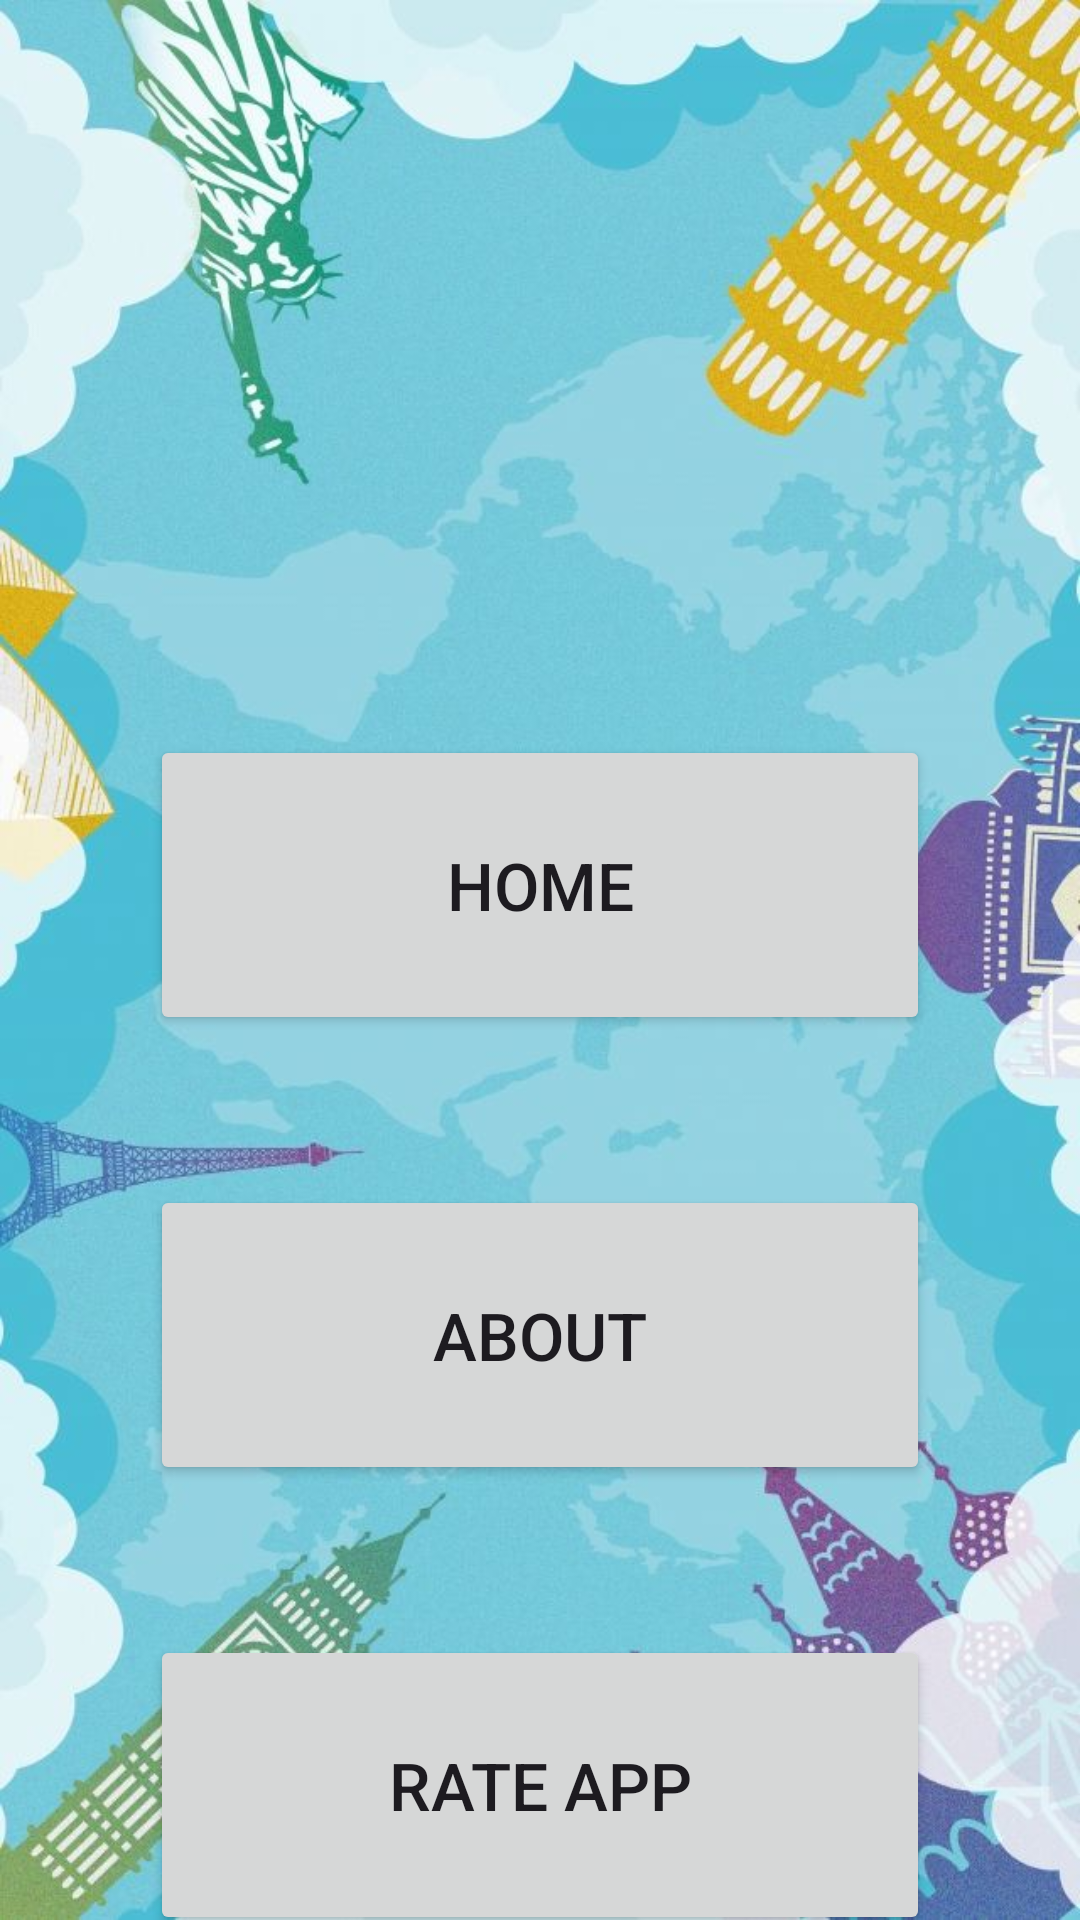

Android layout source for this screen:
<!-- AndroidManifest.xml: application theme Theme.Brian_nayaka -->
<!-- res/layout/activity_setting.xml -->
<?xml version="1.0" encoding="utf-8"?>
<RelativeLayout xmlns:android="http://schemas.android.com/apk/res/android"
    xmlns:app="http://schemas.android.com/apk/res-auto"
    xmlns:tools="http://schemas.android.com/tools"
    android:layout_width="match_parent"
    android:background="@drawable/background"
    android:layout_height="match_parent"
    tools:context=".Setting">
    <LinearLayout
    android:layout_width="match_parent"
    android:layout_height="match_parent"
        android:gravity="center"
        android:orientation="vertical">
    <Button
        android:id="@+id/homeB"
        android:layout_width="match_parent"
        android:layout_height="100dp"
        android:layout_centerHorizontal="true"
        android:layout_marginStart="50dp"
        android:layout_marginTop="300dp"
        android:text="home"
        android:textSize="22sp"
        android:layout_marginEnd="50dp"
        android:layout_marginBottom="50dp"
        android:gravity="center" />
    <Button
        android:id="@+id/about"
        android:layout_width="match_parent"
        android:layout_height="100dp"
        android:layout_centerHorizontal="true"
        android:layout_marginStart="50dp"
        android:text="about"
        android:textSize="22sp"
        android:layout_marginEnd="50dp"
        android:layout_marginBottom="50dp"
        android:layout_below="@+id/homeB"
        android:gravity="center" />
    <Button
        android:id="@+id/rate"
        android:layout_width="match_parent"
        android:layout_height="100dp"
        android:layout_centerHorizontal="true"
        android:layout_marginStart="50dp"
        android:text="Rate app"
        android:textSize="22sp"
        android:layout_marginEnd="50dp"
        android:layout_marginBottom="50dp"
        android:layout_below="@+id/about"
        android:gravity="center" />
    </LinearLayout>
</RelativeLayout>
<!-- resources referenced by this layout -->
<resources>
  <!-- drawable background: jpg bitmap (drawable, 84181 bytes) -->
  <style name="Theme.Brian_nayaka" parent="Base.Theme.Brian_nayaka" />
  <style name="Base.Theme.Brian_nayaka" parent="Theme.Material3.DayNight.NoActionBar">
          
          
      </style>
</resources>
